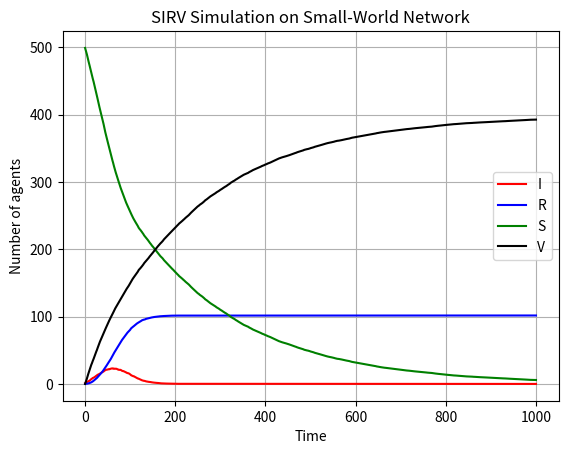

Python code for this plot:
import argparse
import networkx as nx
import matplotlib.pyplot as plt
import random
import numpy as np


class Network:
    def __init__(self, number_of_nodes):
        self.N = number_of_nodes
        nodes = [i+1 for i in range(number_of_nodes)]
        self.G = nx.Graph()
        self.G.add_nodes_from(nodes)
        edges = [(i, i+1) for i in range(1, number_of_nodes)] + [(i, i + 2) for i in range(1, number_of_nodes - 1)]
        edges += [(number_of_nodes, 1), (number_of_nodes, 2), (number_of_nodes - 1, 1)]
        self.G.add_edges_from(edges)

    def small_word(self, beta):
        for edge in list(self.G.edges):
            prob = random.random()
            if prob < beta:
                node1 = edge[0]
                while True:
                    node2 = random.choice(list(self.G.nodes))
                    if node2 not in edge and (node1, node2) not in self.G.edges and (node2, node1) not in self.G.edges:
                        break
                self.G.remove_edge(*edge)
                self.G.add_edge(node1, node2)

def main():
    parser = argparse.ArgumentParser(description="SIRV Watts-Strogatz Network Simulation")
    parser.add_argument("--T", type=int, default=1000, help="Total simulation time")
    parser.add_argument("--L", type=int, default=50, help="Number of simulations")
    parser.add_argument("--N", type=int, default=500, help="Size of Society")
    parser.add_argument("--beta", type=float, default=0.1, help="Rewiring probability for Watts-Strogatz network")
    parser.add_argument("--v", type=float, default=0.004, help="Vaccination probability")
    parser.add_argument("--R", type=float, default=0.05, help="Recovery probability")
    parser.add_argument("--gamma", type=float, default=0.1, help="Infection probability")
    parser.add_argument("--ill_start", type=int, default=1, help="Initial number of infected")
    parser.add_argument("--vaccinated_start", type=int, default=0, help="Initial number of vaccinated")

    args = parser.parse_args()

    T = args.T
    L = args.L
    N = args.N
    beta = args.beta
    v = args.v
    R = args.R
    gamma = args.gamma
    ill_start = args.ill_start
    vaccinated_start = args.vaccinated_start

    ill_dist_all = []
    rec_dist_all = []
    s_dist_all = []
    vac_dist_all = []
    t_values_all = []

    for l in range(L):
        network = Network(N)
        network.small_word(beta)
        n_x = {node: list(network.G.neighbors(node)) for node in network.G.nodes()}
        Sx = [0] * N
        nodes = list(network.G.nodes)
        ill_at_the_beginning = random.sample(nodes, ill_start)
        nodes_no_ill = list(set(nodes) - set(ill_at_the_beginning))
        vacc_at_the_beginning = random.sample(nodes_no_ill, vaccinated_start)

        for node in ill_at_the_beginning:
            Sx[node-1] = 1
        for node in vacc_at_the_beginning:
            Sx[node-1] = 2

        t = 0
        ill_dist = []
        vac_dist = []
        rec_dist = []
        s_dist = []
        t_values = []

        while t <= T:
            ill_agent = [node for node in nodes if Sx[node-1] == 1]
            ill = sum(1 for agent in Sx if agent == 1)
            ill_dist.append(ill)
            rec = sum(1 for agent in Sx if agent == -1)
            rec_dist.append(rec)
            health_agent = [node for node in nodes if Sx[node-1] == 0]
            s = sum(1 for agent in Sx if agent == 0)
            s_dist.append(s)
            vaccinated = sum(1 for agent in Sx if agent == 2)
            vac_dist.append(vaccinated)
            t_values.append(t)

            for y in health_agent:
                rx = random.uniform(0, 1)
                if rx < v:
                    Sx[y-1] = 2

            for x in ill_agent:
                r1 = random.uniform(0, 1)
                if r1 < R:
                    Sx[x-1] = -1
                else:
                    kx = n_x[x]
                    for neighbor in kx:
                        if Sx[neighbor-1] == 0:
                            r2 = random.uniform(0, 1)
                            if r2 < gamma:
                                Sx[neighbor-1] = 1
            t += 1

        ill_dist_all.append(ill_dist)
        rec_dist_all.append(rec_dist)
        s_dist_all.append(s_dist)
        vac_dist_all.append(vac_dist)
        t_values_all.append(t_values)

    average_ill_dist = np.mean(ill_dist_all, axis=0)
    average_rec_dist = np.mean(rec_dist_all, axis=0)
    average_s_dist = np.mean(s_dist_all, axis=0)
    average_vac_dist = np.mean(vac_dist_all, axis=0)
    average_t_values = np.mean(t_values_all, axis=0)

    plt.plot(average_t_values, average_ill_dist, label="I", color='red')
    plt.plot(average_t_values, average_rec_dist, label="R", color='blue')
    plt.plot(average_t_values, average_s_dist, label="S", color='green')
    plt.plot(average_t_values, average_vac_dist, label="V", color='black')
    plt.xlabel("Time")
    plt.ylabel("Number of agents")
    plt.grid()
    plt.legend()
    plt.title("SIRV Simulation on Small-World Network")
    plt.show()

if __name__ == "__main__":
    main()
